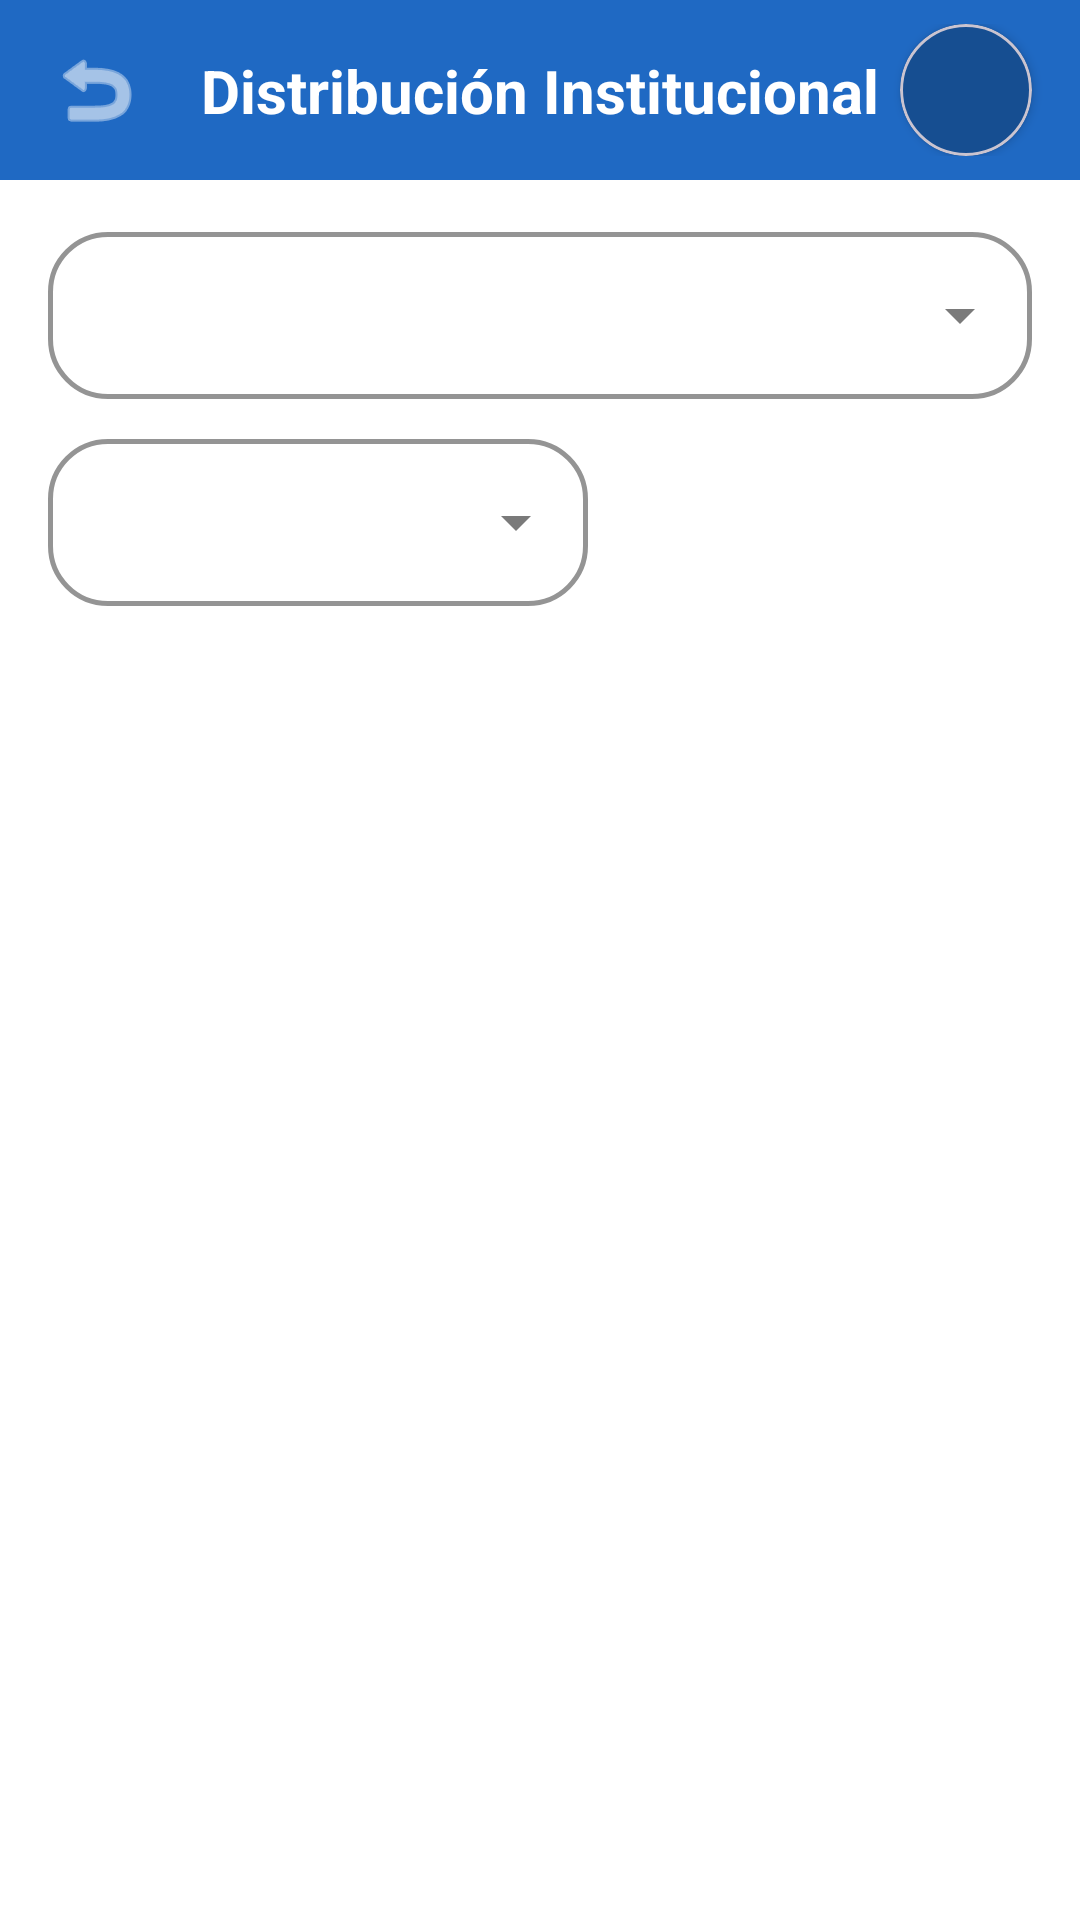

Produce the Android XML layout that renders to this screen, including the resource entries it uses.
<!-- AndroidManifest.xml: application theme Theme.DECEGestión -->
<!-- res/layout/fragment_institutional_distribution.xml -->
<?xml version="1.0" encoding="utf-8"?>
<androidx.constraintlayout.widget.ConstraintLayout xmlns:android="http://schemas.android.com/apk/res/android"
    xmlns:app="http://schemas.android.com/apk/res-auto"
    xmlns:tools="http://schemas.android.com/tools"
    android:layout_width="match_parent"
    android:layout_height="match_parent"
    android:background="@color/white"
    tools:context=".InstitutionalDistributionFragment">

    
    <androidx.constraintlayout.widget.ConstraintLayout
        android:id="@+id/top_bar"
        android:layout_width="match_parent"
        android:layout_height="wrap_content"
        android:background="@color/blue_background"
        android:paddingTop="8dp"
        android:paddingBottom="8dp"
        app:layout_constraintTop_toTopOf="parent">

        <ImageView
            android:id="@+id/back_icon"
            android:layout_width="32dp"
            android:layout_height="32dp"
            android:layout_marginStart="16dp"
            android:contentDescription="@string/back"
            android:src="@android:drawable/ic_menu_revert"
            app:layout_constraintBottom_toBottomOf="parent"
            app:layout_constraintStart_toStartOf="parent"
            app:layout_constraintTop_toTopOf="parent"
            app:tint="@color/white" />

        <TextView
            android:layout_width="wrap_content"
            android:layout_height="wrap_content"
            android:text="Distribución Institucional"
            android:textColor="@color/white"
            android:textSize="20sp"
            android:textStyle="bold"
            app:layout_constraintBottom_toBottomOf="parent"
            app:layout_constraintEnd_toEndOf="parent"
            app:layout_constraintStart_toStartOf="parent"
            app:layout_constraintTop_toTopOf="parent" />

        <com.google.android.material.card.MaterialCardView
            android:id="@+id/avatar_card"
            android:layout_width="44dp"
            android:layout_height="44dp"
            android:layout_marginEnd="16dp"
            android:clickable="true"
            android:focusable="true"
            app:cardBackgroundColor="@color/md_theme_primary_variant"
            app:cardCornerRadius="22dp"
            app:cardElevation="2dp"
            app:layout_constraintBottom_toBottomOf="parent"
            app:layout_constraintEnd_toEndOf="parent"
            app:layout_constraintTop_toTopOf="parent">

            <TextView
                android:id="@+id/avatar_text"
                android:layout_width="wrap_content"
                android:layout_height="wrap_content"
                android:layout_gravity="center"
                android:textColor="@color/white"
                android:textSize="14sp"
                android:textStyle="bold"
                tools:text="CP" />
        </com.google.android.material.card.MaterialCardView>
    </androidx.constraintlayout.widget.ConstraintLayout>

    <LinearLayout
        android:id="@+id/layout_filters_container"
        android:layout_width="match_parent"
        android:layout_height="wrap_content"
        android:orientation="vertical"
        android:paddingHorizontal="16dp"
        android:paddingTop="12dp"
        app:layout_constraintTop_toBottomOf="@id/top_bar">

        
        <com.google.android.material.textfield.TextInputLayout
            android:id="@+id/layout_filter_profesional"
            style="@style/Widget.MaterialComponents.TextInputLayout.OutlinedBox.ExposedDropdownMenu"
            android:layout_width="match_parent"
            android:layout_height="wrap_content"
            app:boxCornerRadiusBottomEnd="20dp"
            app:boxCornerRadiusBottomStart="20dp"
            app:boxCornerRadiusTopEnd="20dp"
            app:boxCornerRadiusTopStart="20dp"
            app:boxStrokeColor="@color/black"
            app:boxStrokeWidth="1.5dp">

            <AutoCompleteTextView
                android:id="@+id/edit_filter_profesional"
                android:layout_width="match_parent"
                android:layout_height="wrap_content"
                android:gravity="start|center_vertical"
                android:inputType="none"
                android:paddingStart="16dp"
                android:textColor="@color/black"
                android:textSize="16sp"
                android:textStyle="bold"
                tools:text="Cristian Daniel Pavón Herrera" />
        </com.google.android.material.textfield.TextInputLayout>

        
        <com.google.android.material.textfield.TextInputLayout
            android:id="@+id/layout_filter_subnivel"
            style="@style/Widget.MaterialComponents.TextInputLayout.OutlinedBox.ExposedDropdownMenu"
            android:layout_width="180dp"
            android:layout_height="wrap_content"
            android:layout_marginTop="8dp"
            app:boxCornerRadiusBottomEnd="20dp"
            app:boxCornerRadiusBottomStart="20dp"
            app:boxCornerRadiusTopEnd="20dp"
            app:boxCornerRadiusTopStart="20dp"
            app:boxStrokeColor="@color/black"
            app:boxStrokeWidth="1.5dp">

            <AutoCompleteTextView
                android:id="@+id/edit_filter_subnivel"
                android:layout_width="match_parent"
                android:layout_height="wrap_content"
                android:gravity="center"
                android:inputType="none"
                android:textColor="@color/black"
                android:textSize="16sp"
                android:textStyle="bold"
                tools:text="Media" />
        </com.google.android.material.textfield.TextInputLayout>

    </LinearLayout>

    
    <androidx.recyclerview.widget.RecyclerView
        android:id="@+id/recycler_courses"
        android:layout_width="match_parent"
        android:layout_height="0dp"
        android:clipToPadding="false"
        android:paddingHorizontal="12dp"
        android:paddingTop="12dp"
        android:paddingBottom="80dp"
        app:layout_constraintBottom_toBottomOf="parent"
        app:layout_constraintTop_toBottomOf="@id/layout_filters_container" />

    <ProgressBar
        android:id="@+id/progress_courses"
        android:layout_width="wrap_content"
        android:layout_height="wrap_content"
        android:visibility="gone"
        app:layout_constraintBottom_toBottomOf="parent"
        app:layout_constraintEnd_toEndOf="parent"
        app:layout_constraintStart_toStartOf="parent"
        app:layout_constraintTop_toBottomOf="@id/layout_filters_container" />

    <TextView
        android:id="@+id/text_empty_courses"
        android:layout_width="wrap_content"
        android:layout_height="wrap_content"
        android:text="No hay cursos asignados para este filtro"
        android:textColor="@color/text_gray"
        android:textSize="16sp"
        android:visibility="gone"
        app:layout_constraintBottom_toBottomOf="parent"
        app:layout_constraintEnd_toEndOf="parent"
        app:layout_constraintStart_toStartOf="parent"
        app:layout_constraintTop_toBottomOf="@id/layout_filters_container" />

    
    <com.google.android.material.floatingactionbutton.FloatingActionButton
        android:id="@+id/fab_add_distribution"
        android:layout_width="wrap_content"
        android:layout_height="wrap_content"
        android:layout_margin="24dp"
        android:contentDescription="Asignar Curso"
        android:visibility="gone"
        app:backgroundTint="@color/teal_button"
        app:layout_constraintBottom_toBottomOf="parent"
        app:layout_constraintEnd_toEndOf="parent"
        app:srcCompat="@android:drawable/ic_input_add"
        app:tint="@color/white"
        tools:visibility="visible" />

</androidx.constraintlayout.widget.ConstraintLayout>
<!-- resources referenced by this layout -->
<resources>
  <color name="black">#FF000000</color>
  <color name="blue_background">#1F69C3</color>
  <color name="md_theme_primary_variant">#164E91</color>
  <color name="teal_button">#38C9AB</color>
  <color name="text_gray">#757575</color>
  <color name="white">#FFFFFFFF</color>
  <string name="back">Atrás</string>
  <style name="Theme.DECEGestión" parent="Base.Theme.DECEGestión" />
  <style name="Base.Theme.DECEGestión" parent="Theme.Material3.Light.NoActionBar">
          <item name="colorPrimary">@color/md_theme_primary</item>
          <item name="colorPrimaryVariant">@color/md_theme_primary_variant</item>
          <item name="colorOnPrimary">@color/text_on_primary</item>
          <item name="colorSecondary">@color/md_theme_accent</item>
          <item name="colorOnSecondary">@color/text_on_primary</item>
          <item name="android:statusBarColor">@android:color/transparent</item>
          <item name="android:windowLightStatusBar" tools:targetApi="m">false</item>
          <item name="android:windowBackground">@color/app_background</item>
  
          
          <item name="colorSurface">@color/surface_card</item>
          <item name="colorOnSurface">@color/text_primary</item>
          <item name="colorOutline">@color/md_theme_primary</item>
      </style>
  <color name="md_theme_primary">#1F69C3</color>
  <color name="text_on_primary">#FFFFFF</color>
  <color name="md_theme_accent">#38C9AB</color>
  <color name="app_background">#F2F2F2</color>
  <color name="surface_card">#FFFFFF</color>
  <color name="text_primary">#212121</color>
</resources>
